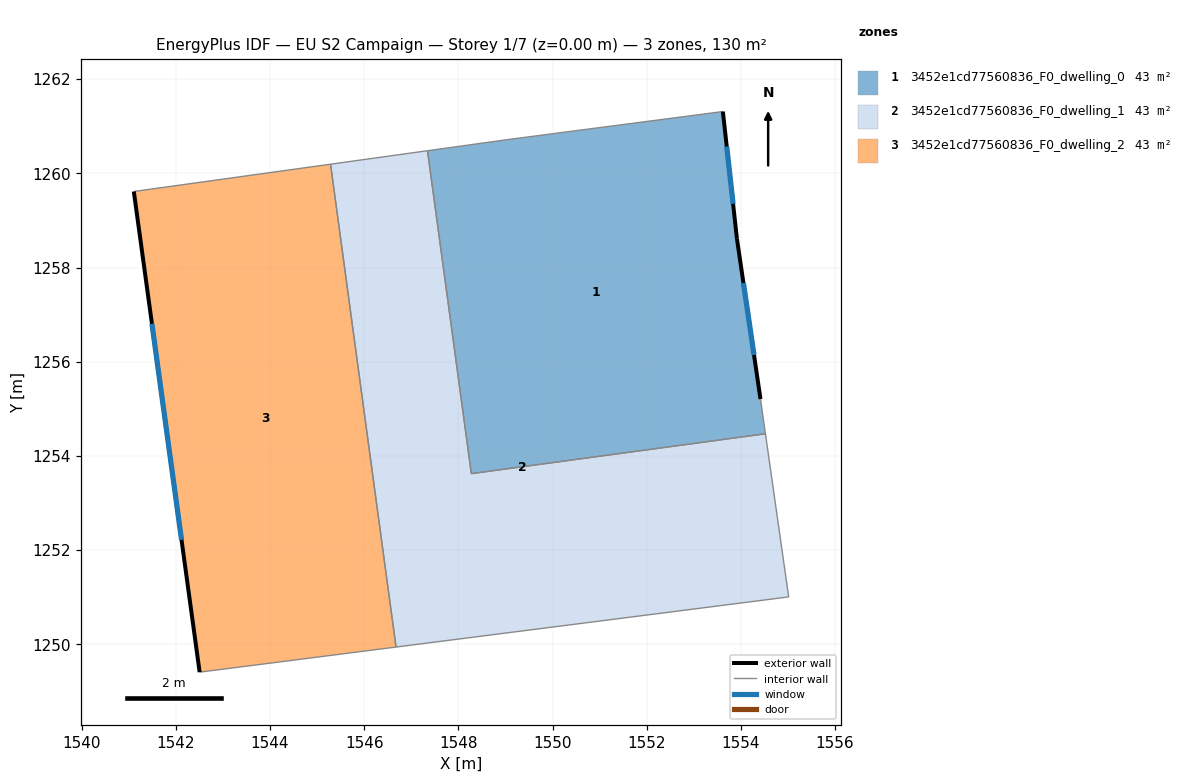
=== STOREY PLAN SPEC (per zone: floor XY polygon, exterior-wall plan segments, windows/doors) ===
zone 1: 3452e1cd77560836_F0_dwelling_0  (43.5 m²)
  floor: (1553.62, 1261.31) (1553.92, 1258.61) (1554.42, 1255.21) (1554.52, 1254.47) (1548.28, 1253.62) (1547.34, 1260.48) (1549.01, 1260.71)
  exterior wall: (1553.92, 1258.61) – (1553.62, 1261.31)  [2.7 m]
    window: (1553.83, 1259.35) – (1553.70, 1260.57)  [1.6 m²]
  exterior wall: (1554.42, 1255.21) – (1553.92, 1258.61)  [3.4 m]
    window: (1554.28, 1256.14) – (1554.05, 1257.67)  [2.1 m²]
  interior walls: 5
zone 2: 3452e1cd77560836_F0_dwelling_1  (43.5 m²)
  floor: (1554.52, 1254.47) (1555.02, 1251.00) (1546.68, 1249.94) (1545.29, 1260.20) (1547.34, 1260.48) (1548.28, 1253.62)
  interior walls: 6
zone 3: 3452e1cd77560836_F0_dwelling_2  (43.5 m²)
  floor: (1545.29, 1260.20) (1546.68, 1249.94) (1542.51, 1249.41) (1541.11, 1259.62)
  exterior wall: (1541.11, 1259.62) – (1542.51, 1249.41)  [10.3 m]
    window: (1541.49, 1256.81) – (1542.12, 1252.22)  [6.2 m²]
  interior walls: 3

=== DERIVED (storey summary) ===
Building: EU S2 Campaign
Storey: 1 of 7  (floor level z = 0.00 m)
Storey gross floor area: 130.5 m²
Zones on this storey: 3
  - 3452e1cd77560836_F0_dwelling_0: floor 43.5 m²; exterior wall 6.2 m (18.5 m²); 2 window(s) 3.7 m²; WWR 20.2%
  - 3452e1cd77560836_F0_dwelling_1: floor 43.5 m²
  - 3452e1cd77560836_F0_dwelling_2: floor 43.5 m²; exterior wall 10.3 m (30.9 m²); 1 window(s) 6.2 m²; WWR 20.2%
Zone adjacency (shared interzone walls):
  - 3452e1cd77560836_F0_dwelling_0 ↔ 3452e1cd77560836_F0_dwelling_1
  - 3452e1cd77560836_F0_dwelling_1 ↔ 3452e1cd77560836_F0_dwelling_2